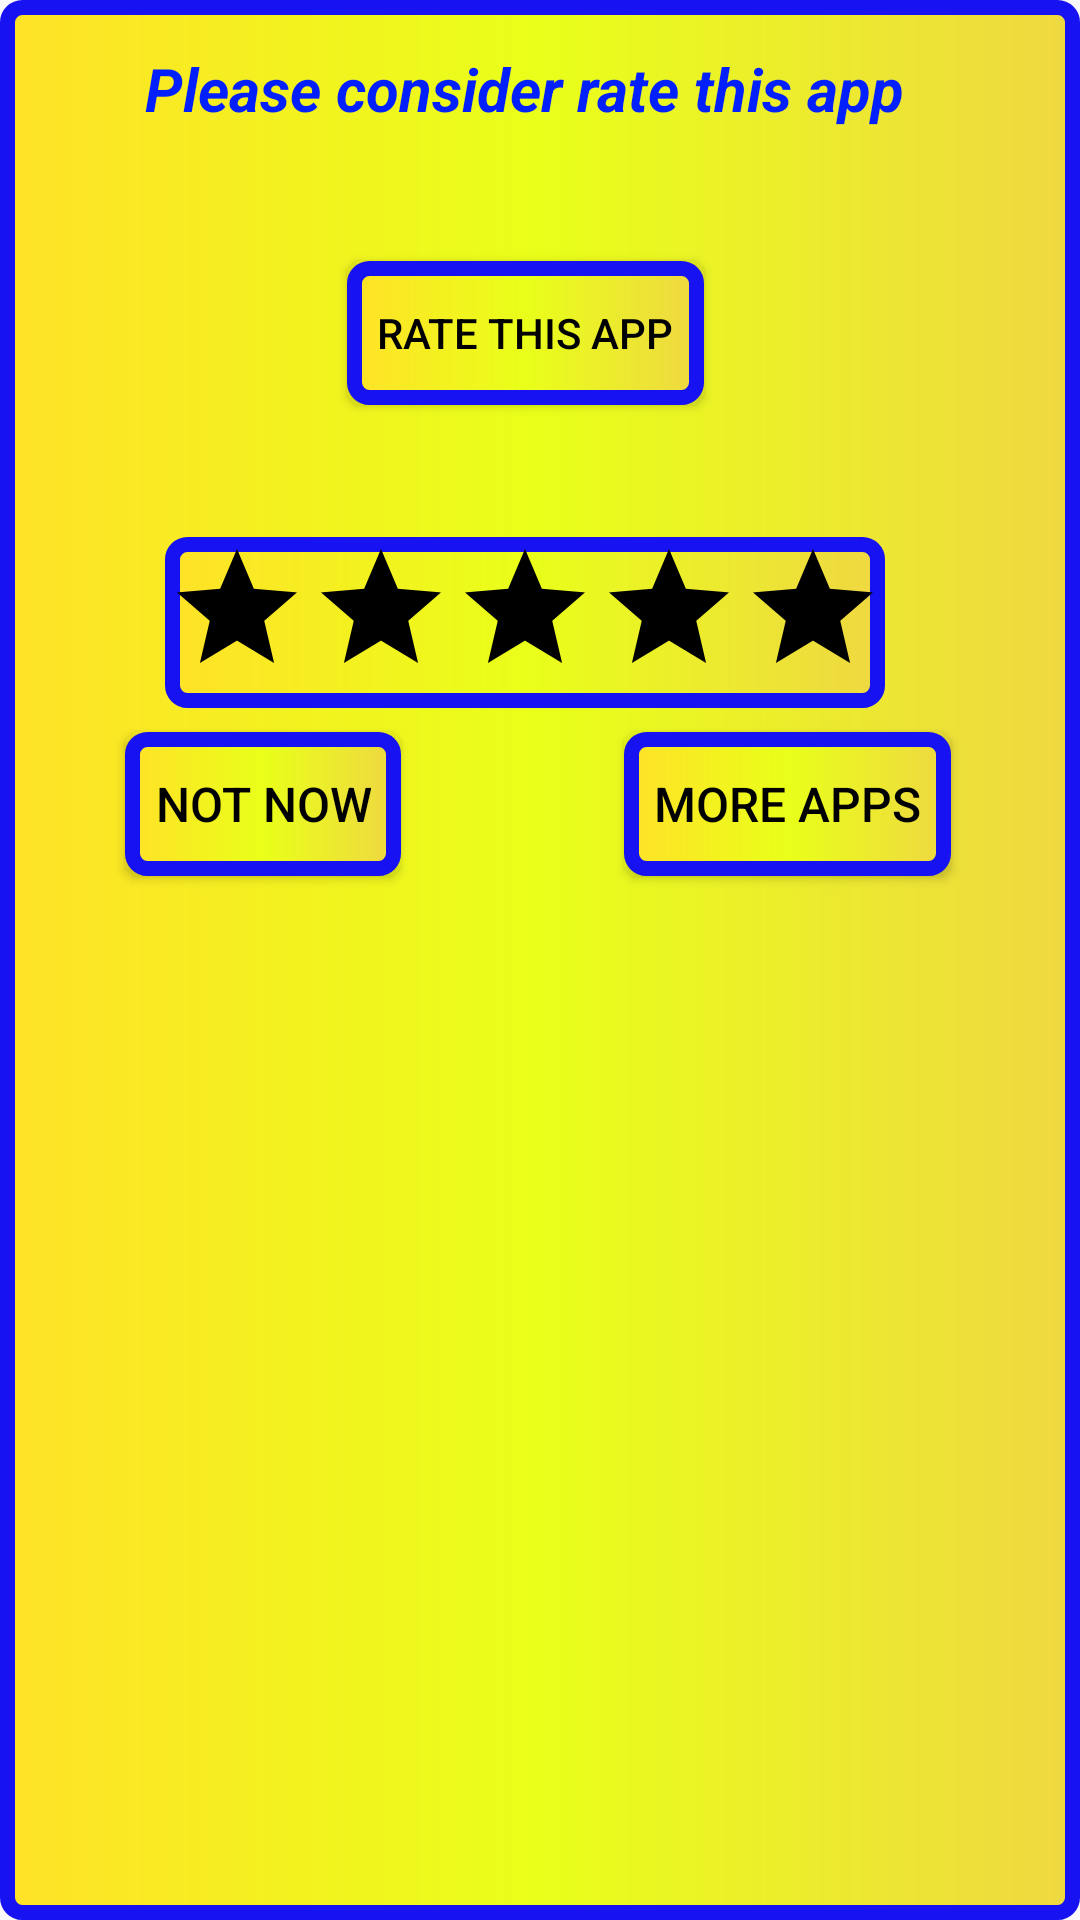

This screen was rendered from an Android layout file. Write that file and the resources it references.
<!-- AndroidManifest.xml: application theme AppTheme -->
<!-- res/layout/promoappgasp.xml -->
<?xml version="1.0" encoding="utf-8"?>
<LinearLayout xmlns:android="http://schemas.android.com/apk/res/android"
    xmlns:app="http://schemas.android.com/apk/res-auto"

    xmlns:tools="http://schemas.android.com/tools"
    android:layout_width="wrap_content"
    android:layout_height="wrap_content"
    android:background="@drawable/gradiente"
   >

    <androidx.constraintlayout.widget.ConstraintLayout
        android:layout_width="350dp"
        android:layout_height="300dp"
        android:baselineAligned="false">

        <RatingBar
            android:id="@+id/ratingLevelId"
            style="@style/Widget.AppCompat.RatingBar"
            android:layout_width="wrap_content"
            android:layout_height="wrap_content"
            android:layout_marginBottom="8dp"
            android:background="@drawable/gradiente"
            android:isIndicator="false"
            android:max="5"
            android:numStars="5"
            android:progressBackgroundTint="@color/btnTextColor"
            android:progressTint="@color/spinnertextcolor"
            app:layout_constraintBottom_toTopOf="@+id/notId"
            app:layout_constraintEnd_toEndOf="parent"
            app:layout_constraintStart_toStartOf="parent"
            tools:ignore="SpeakableTextPresentCheck" />

        <TextView
            android:id="@+id/textView9"
            android:layout_width="wrap_content"
            android:layout_height="wrap_content"
            android:layout_marginTop="16dp"
            android:text="@string/avaluation"
            android:textColor="@color/spinnertextcolor"
            android:textSize="20sp"
            android:textStyle="bold|italic"
            app:layout_constraintEnd_toEndOf="parent"
            app:layout_constraintStart_toStartOf="parent"
            app:layout_constraintTop_toTopOf="parent" />

        <Button
            android:id="@+id/MoreApps"
            android:layout_width="wrap_content"
            android:layout_height="wrap_content"
            android:layout_marginBottom="8dp"
            android:background="@drawable/gradiente"
            android:padding="10dp"
            android:text="@string/moreapps"
            android:textColor="@color/btnTextColor"
            android:textSize="16sp"
            app:layout_constraintBottom_toBottomOf="parent"
            app:layout_constraintEnd_toEndOf="parent"
            app:layout_constraintStart_toStartOf="@+id/guideline" />

        <Button
            android:id="@+id/notId"
            android:layout_width="wrap_content"
            android:layout_height="wrap_content"
            android:layout_marginBottom="8dp"
            android:background="@drawable/gradiente"
            android:padding="10dp"
            android:text="@string/negative"
            android:textColor="@color/btnTextColor"
            android:textSize="16sp"
            app:layout_constraintBottom_toBottomOf="parent"
            app:layout_constraintEnd_toStartOf="@+id/guideline"
            app:layout_constraintStart_toStartOf="parent" />

        <androidx.constraintlayout.widget.Guideline
            android:id="@+id/guideline"
            android:layout_width="wrap_content"
            android:layout_height="wrap_content"
            android:orientation="vertical"
            app:layout_constraintGuide_percent="0.5" />

        <Button
            android:id="@+id/avaliarId"
            android:layout_width="wrap_content"
            android:layout_height="wrap_content"
            android:background="@drawable/gradiente"
            android:padding="10dp"
            android:text="@string/Avaliar"
            android:textColor="@color/btnTextColor"
            app:layout_constraintBottom_toTopOf="@+id/ratingLevelId"
            app:layout_constraintEnd_toEndOf="parent"
            app:layout_constraintStart_toStartOf="parent"
            app:layout_constraintTop_toBottomOf="@+id/textView9" />
    </androidx.constraintlayout.widget.ConstraintLayout>

</LinearLayout>
<!-- resources referenced by this layout -->
<resources>
  <color name="btnTextColor">#000000</color>
  <color name="spinnertextcolor">#021FFE</color>
  <!-- drawable gradiente (drawable) -->
  <?xml version="1.0" encoding="utf-8"?>
  <shape xmlns:android="http://schemas.android.com/apk/res/android" android:shape="rectangle" >
  
      <gradient
          android:gradientRadius="280dp"
          android:endColor="#EFD841"
          android:centerColor="#E9FF19"
          android:startColor="#FFE227"
          android:type="linear" />
  
      <stroke android:width="5dp" android:color="#1612F1"/>
  
      <corners
          android:radius="5dp"/>
  
  </shape>
  <string name="Avaliar">Rate This App</string>
  <string name="avaluation">Please consider rate this app</string>
  <string name="moreapps">More Apps</string>
  <string name="negative">Not now</string>
  <style name="AppTheme" parent="Theme.AppCompat.Light.DarkActionBar">
          
          <item name="colorPrimary">@color/colorPrimary</item>
          <item name="colorPrimaryDark">@color/colorPrimaryDark</item>
          <item name="colorAccent">@color/colorAccent</item>
      </style>
  <color name="colorPrimary">#6200EE</color>
  <color name="colorPrimaryDark">#3700B3</color>
  <color name="colorAccent">#03DAC5</color>
</resources>
